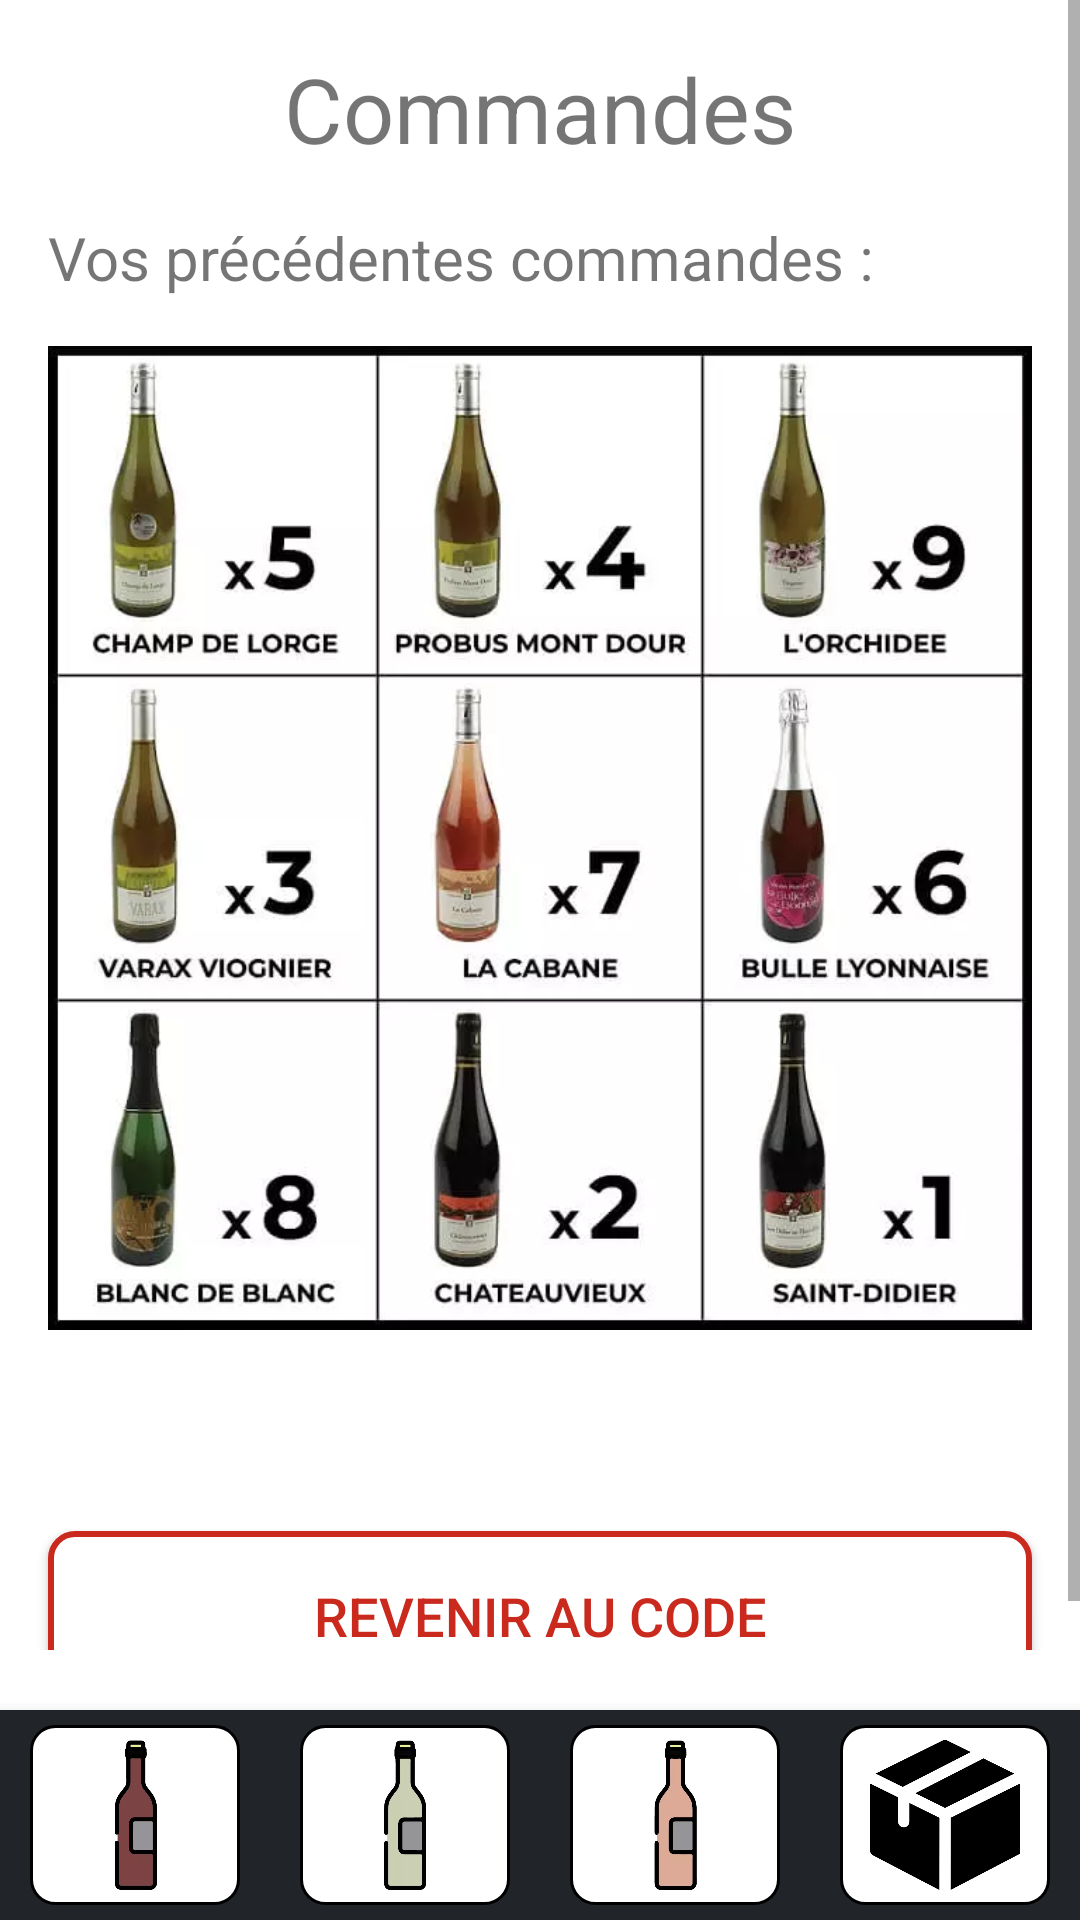

Layout XML and referenced resources for this Android screen:
<!-- AndroidManifest.xml: application theme Theme.AppCompat.Light.NoActionBar -->
<!-- res/layout/activity_order.xml -->
<?xml version="1.0" encoding="utf-8"?>
<androidx.constraintlayout.widget.ConstraintLayout
    xmlns:android="http://schemas.android.com/apk/res/android"
    xmlns:app="http://schemas.android.com/apk/res-auto"
    xmlns:tools="http://schemas.android.com/tools"
    android:layout_width="match_parent"
    android:layout_height="match_parent"
    tools:context=".OrderActivity"
    android:background="@color/white">

    <ScrollView
        android:layout_width="match_parent"
        android:layout_height="match_parent"
        app:layout_constraintTop_toTopOf="parent"
        android:layout_marginBottom="90dp">

        <androidx.constraintlayout.widget.ConstraintLayout
            android:layout_width="match_parent"
            android:layout_height="wrap_content"
            >

            <TextView
                android:id="@+id/title"
                android:layout_width="0dp"
                android:layout_height="wrap_content"
                android:text="@string/commandes"
                android:textSize="30sp"
                android:textAlignment="center"
                app:layout_constraintTop_toTopOf="parent"
                app:layout_constraintStart_toStartOf="parent"
                app:layout_constraintEnd_toEndOf="parent"
                android:layout_marginTop="16dp"/>

            <TextView
                android:id="@+id/subtitle"
                android:layout_width="0dp"
                android:layout_height="wrap_content"
                android:text="@string/precedentes_commandes"
                android:textSize="20sp"
                app:layout_constraintTop_toBottomOf="@+id/title"
                app:layout_constraintStart_toStartOf="parent"
                android:layout_marginTop="16dp"
                android:layout_marginStart="16dp"/>

            <ImageView
                android:id="@+id/image"
                android:layout_width="0dp"
                android:layout_height="wrap_content"
                android:src="@drawable/tableau"
                android:adjustViewBounds="true"
                android:scaleType="centerCrop"
                app:layout_constraintTop_toBottomOf="@+id/subtitle"
                app:layout_constraintStart_toStartOf="parent"
                app:layout_constraintEnd_toEndOf="parent"
                android:padding="16dp"/>

            <TextView
                android:id="@+id/hint"
                android:layout_width="0dp"
                android:layout_height="wrap_content"
                android:layout_margin="16dp"
                app:layout_constraintTop_toBottomOf="@+id/image"
                app:layout_constraintStart_toStartOf="parent"
                app:layout_constraintEnd_toEndOf="parent"/>

            <android.widget.Button
                android:id="@+id/button_return"
                android:layout_width="0dp"
                android:layout_height="wrap_content"
                android:text="@string/revenir_au_code"
                android:textSize="18sp"
                android:textColor="@color/red"
                android:background="@drawable/return_btn"
                android:padding="16dp"
                android:layout_margin="16dp"
                app:layout_constraintTop_toBottomOf="@+id/hint"
                app:layout_constraintStart_toStartOf="parent"
                app:layout_constraintEnd_toEndOf="parent"/>
        </androidx.constraintlayout.widget.ConstraintLayout>
    </ScrollView>

    <include layout="@layout/nav_bar" />
</androidx.constraintlayout.widget.ConstraintLayout>
<!-- res/layout/nav_bar.xml (included above) -->
<merge
    xmlns:android="http://schemas.android.com/apk/res/android"
    xmlns:app="http://schemas.android.com/apk/res-auto"
    android:id="@+id/nav_bar">
    <LinearLayout
        android:layout_width="0dp"
        android:layout_height="70dp"
        android:orientation="horizontal"
        android:background="@color/newblack"
        android:elevation="8dp"
        app:layout_constraintBottom_toBottomOf="parent"
        app:layout_constraintLeft_toLeftOf="parent"
        app:layout_constraintRight_toRightOf="parent">

        <LinearLayout
            android:layout_width="0dp"
            android:layout_height="wrap_content"
            android:layout_weight="1"
            android:orientation="horizontal"
            android:paddingVertical="5dp"
            android:paddingHorizontal="10dp">
            <ImageButton
                android:id="@+id/button1"
                android:layout_width="0dp"
                android:layout_height="wrap_content"
                android:layout_weight="1"
                android:src="@drawable/icone_rouge"
                android:background="@drawable/rounded_btn"
                android:padding="5dp"
                android:scaleType="fitCenter" />
        </LinearLayout>

        <LinearLayout
            android:layout_width="0dp"
            android:layout_height="wrap_content"
            android:layout_weight="1"
            android:orientation="horizontal"
            android:paddingVertical="5dp"
            android:paddingHorizontal="10dp">
            <ImageButton
                android:id="@+id/button2"
                android:layout_width="0dp"
                android:layout_height="wrap_content"
                android:layout_weight="1"
                android:src="@drawable/icone_blanc"
                android:background="@drawable/rounded_btn"
                android:padding="5dp"
                android:scaleType="fitCenter" />
        </LinearLayout>

        <LinearLayout
            android:layout_width="0dp"
            android:layout_height="wrap_content"
            android:layout_weight="1"
            android:orientation="horizontal"
            android:paddingVertical="5dp"
            android:paddingHorizontal="10dp">
            <ImageButton
                android:id="@+id/button3"
                android:layout_width="0dp"
                android:layout_height="wrap_content"
                android:layout_weight="1"
                android:src="@drawable/icone_rose"
                android:background="@drawable/rounded_btn"
                android:padding="5dp"
                android:scaleType="fitCenter" />
        </LinearLayout>

        <LinearLayout
            android:layout_width="0dp"
            android:layout_height="wrap_content"
            android:layout_weight="1"
            android:orientation="horizontal"
            android:paddingVertical="5dp"
            android:paddingHorizontal="10dp">
            <ImageButton
                android:id="@+id/button4"
                android:layout_width="0dp"
                android:layout_height="wrap_content"
                android:layout_weight="1"
                android:src="@drawable/icone_achat"
                android:background="@drawable/rounded_btn"
                android:padding="5dp"
                android:scaleType="fitCenter" />
        </LinearLayout>
    </LinearLayout>
</merge>
<!-- resources referenced by this layout -->
<resources>
  <color name="newblack">#212529</color>
  <color name="red">#C92A1D</color>
  <color name="white">#FFFFFFFF</color>
  <!-- drawable icone_achat: webp bitmap (drawable, 4192 bytes) -->
  <!-- drawable icone_blanc: webp bitmap (drawable, 3272 bytes) -->
  <!-- drawable icone_rose: webp bitmap (drawable, 3234 bytes) -->
  <!-- drawable icone_rouge: webp bitmap (drawable, 2958 bytes) -->
  <!-- drawable return_btn (drawable) -->
  <shape xmlns:android="http://schemas.android.com/apk/res/android"
      android:shape="rectangle">
      <corners android:radius="8dp" />
      <solid android:color="@color/white" />
      <stroke
          android:width="2dp"
          android:color="@color/red" />
  </shape>
  <!-- drawable rounded_btn (drawable) -->
  <shape xmlns:android="http://schemas.android.com/apk/res/android"
         android:shape="rectangle">
      <corners android:radius="8dp" />
      <solid android:color="@android:color/white" />
      <stroke
          android:width="1dp"
          android:color="@color/black" />
  </shape>
  <!-- drawable tableau: webp bitmap (drawable, 26234 bytes) -->
  <string name="commandes">Commandes</string>
  <string name="precedentes_commandes">Vos précédentes commandes :</string>
  <string name="revenir_au_code">Revenir au code</string>
  <color name="black">#FF000000</color>
</resources>
